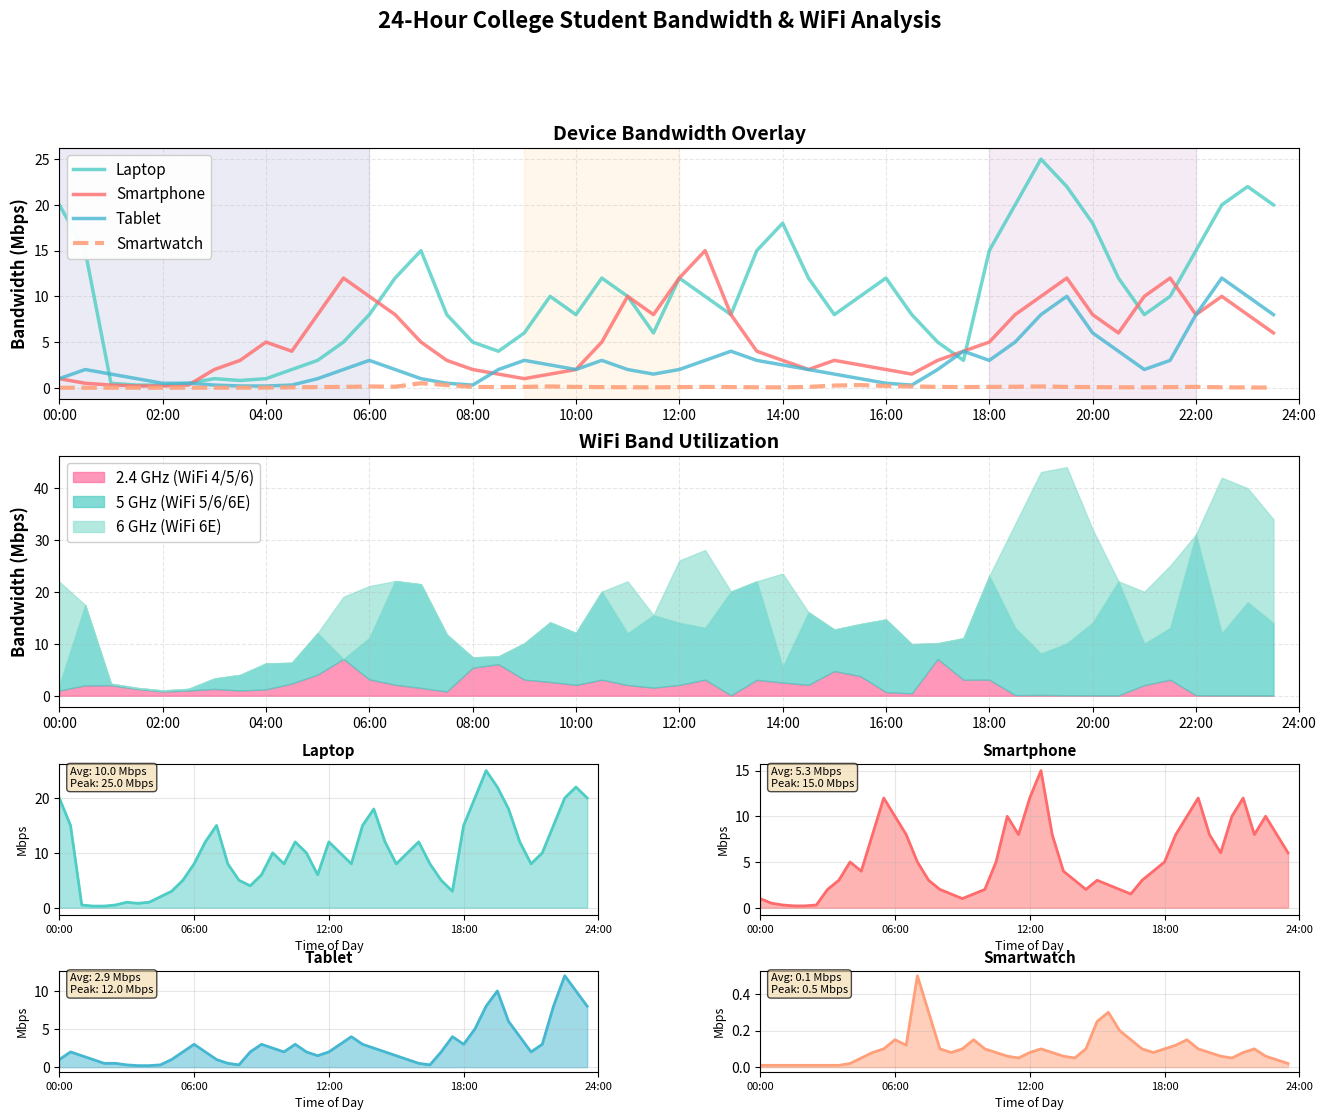
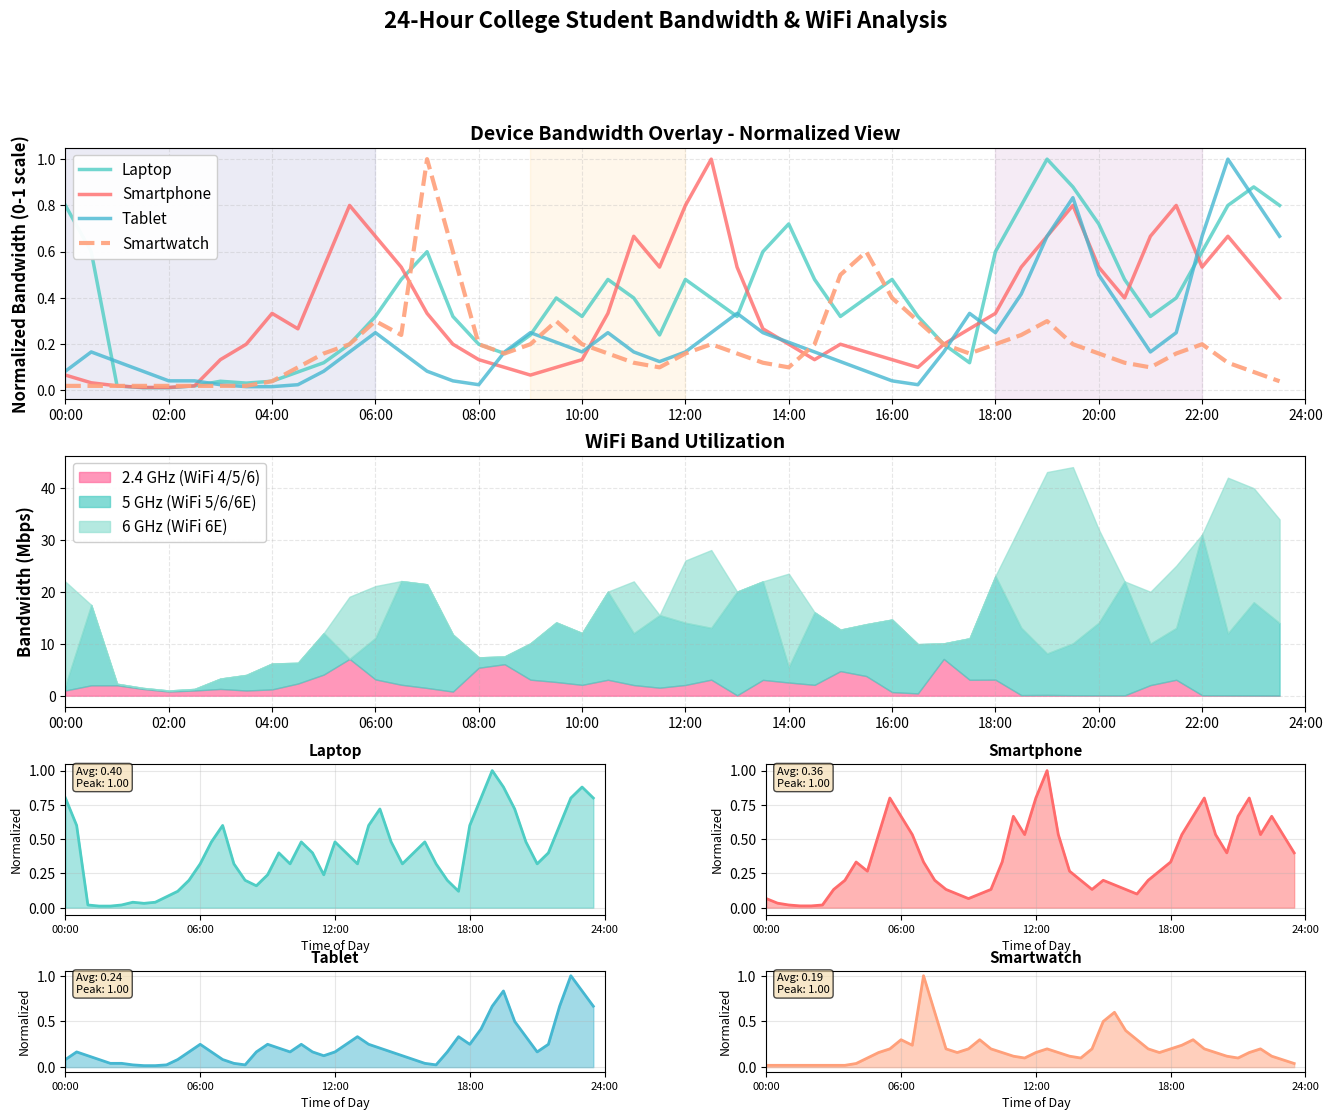

Reproduce these figures in Python, in order.
## Version 3 
import matplotlib.pyplot as plt
import numpy as np
from matplotlib.patches import Rectangle
import matplotlib.dates as mdates
from datetime import datetime, timedelta

class CollegeStudentBandwidthModel:
    """
    Models 24-hour bandwidth consumption for a college student with multiple devices.
    Can be used standalone or integrated into larger network planning tools.
    """
    
    def __init__(self):
        self.hours = np.arange(0, 24, 0.5)  # 30-minute intervals (48 points)
        self.devices = {
            'smartphone': {'color': '#FF6B6B', 'label': 'Smartphone', 'line_style': '-'},
            'laptop': {'color': '#4ECDC4', 'label': 'Laptop', 'line_style': '-'},
            'tablet': {'color': '#45B7D1', 'label': 'Tablet', 'line_style': '-'},
            'smartwatch': {'color': '#FFA07A', 'label': 'Smartwatch', 'line_style': '--'}
        }
        
        # Initialize bandwidth data
        self.bandwidth_data = self._generate_bandwidth_data()
        self.wifi_band_data = self._generate_wifi_band_data()
        self.activities = self._generate_activity_descriptions()
        
    def _generate_bandwidth_data(self):
        """Generate bandwidth consumption data for each device across 24 hours"""
        data = {}
        
        # Smartphone bandwidth (Mbps) - highly variable throughout day
        smartphone = np.array([
            # 00:00-06:00 (Sleep)
            1, 0.5, 0.3, 0.2, 0.2, 0.3, 2, 3, 5, 4, 8, 12,
            # 06:00-12:00 (Wake up, class)
            10, 8, 5, 3, 2, 1.5, 1, 1.5, 2, 5, 10, 8,
            # 12:00-18:00 (Lunch, study, gym)
            12, 15, 8, 4, 3, 2, 3, 2.5, 2, 1.5, 3, 4,
            # 18:00-24:00 (Evening social/entertainment)
            5, 8, 10, 12, 8, 6, 10, 12, 8, 10, 8, 6
        ])
        
        # Laptop bandwidth (Mbps) - peaks during work/streaming
        laptop = np.array([
            # 00:00-06:00 (Sleep/streaming late)
            20, 15, 0.5, 0.3, 0.3, 0.5, 1, 0.8, 1, 2, 3, 5,
            # 06:00-12:00 (Morning prep, classes)
            8, 12, 15, 8, 5, 4, 6, 10, 8, 12, 10, 6,
            # 12:00-18:00 (Lunch video, library study)
            12, 10, 8, 15, 18, 12, 8, 10, 12, 8, 5, 3,
            # 18:00-24:00 (Heavy usage - homework, streaming, gaming)
            15, 20, 25, 22, 18, 12, 8, 10, 15, 20, 22, 20
        ])
        
        # Tablet bandwidth (Mbps) - supplemental device
        tablet = np.array([
            # 00:00-06:00 (Sleep/updates)
            1, 2, 1.5, 1, 0.5, 0.5, 0.3, 0.2, 0.2, 0.3, 1, 2,
            # 06:00-12:00 (Morning check, class notes)
            3, 2, 1, 0.5, 0.3, 2, 3, 2.5, 2, 3, 2, 1.5,
            # 12:00-18:00 (Reading, study)
            2, 3, 4, 3, 2.5, 2, 1.5, 1, 0.5, 0.3, 2, 4,
            # 18:00-24:00 (Light evening use, streaming)
            3, 5, 8, 10, 6, 4, 2, 3, 8, 12, 10, 8
        ])
        
        # Smartwatch bandwidth (Mbps) - consistent low usage
        smartwatch = np.array([
            # 00:00-06:00 (Sleep tracking)
            0.01, 0.01, 0.01, 0.01, 0.01, 0.01, 0.01, 0.01, 0.02, 0.05, 0.08, 0.1,
            # 06:00-12:00 (Morning sync, notifications)
            0.15, 0.12, 0.5, 0.3, 0.1, 0.08, 0.1, 0.15, 0.1, 0.08, 0.06, 0.05,
            # 12:00-18:00 (Activity tracking)
            0.08, 0.1, 0.08, 0.06, 0.05, 0.1, 0.25, 0.3, 0.2, 0.15, 0.1, 0.08,
            # 18:00-24:00 (Evening notifications)
            0.1, 0.12, 0.15, 0.1, 0.08, 0.06, 0.05, 0.08, 0.1, 0.06, 0.04, 0.02
        ])
        
        data['smartphone'] = smartphone
        data['laptop'] = laptop
        data['tablet'] = tablet
        data['smartwatch'] = smartwatch
        
        return data
    
    def _generate_wifi_band_data(self):
        """Generate WiFi band usage data (2.4GHz, 5GHz, 6GHz) across 24 hours"""
        # Initialize with zeros
        band_data = {
            '2.4GHz': np.zeros(48),
            '5GHz': np.zeros(48),
            '6GHz': np.zeros(48)
        }
        
        for i in range(48):
            hour = i / 2.0
            
            # Smartwatch always on 2.4GHz
            band_data['2.4GHz'][i] += self.bandwidth_data['smartwatch'][i]
            
            # Smartphone: 5GHz most of the time, 6GHz for heavy usage
            phone_bw = self.bandwidth_data['smartphone'][i]
            if phone_bw > 8:  # Heavy usage -> 6GHz
                band_data['6GHz'][i] += phone_bw
            else:
                band_data['5GHz'][i] += phone_bw
            
            # Laptop: Prefers 6GHz for high bandwidth, 5GHz otherwise
            laptop_bw = self.bandwidth_data['laptop'][i]
            if laptop_bw > 15:  # 4K streaming, gaming -> 6GHz
                band_data['6GHz'][i] += laptop_bw
            elif laptop_bw > 5:  # Normal work -> 5GHz
                band_data['5GHz'][i] += laptop_bw
            else:  # Low usage/sleep -> 2.4GHz (lower power)
                band_data['2.4GHz'][i] += laptop_bw
            
            # Tablet: WiFi 6 capable (5GHz), uses 2.4GHz when idle
            tablet_bw = self.bandwidth_data['tablet'][i]
            if tablet_bw > 3:
                band_data['5GHz'][i] += tablet_bw
            else:
                band_data['2.4GHz'][i] += tablet_bw
            
            # During gym time (15:00-16:00), phone may use 2.4GHz for better range
            if 15 <= hour < 16:
                # Move phone from 5GHz to 2.4GHz
                if phone_bw <= 8:
                    band_data['5GHz'][i] -= phone_bw
                    band_data['2.4GHz'][i] += phone_bw
        
        return band_data
    
    def _generate_activity_descriptions(self):
        """Generate detailed activity descriptions for each time slot"""
        activities = []
        
        # 00:00-06:00
        activities.extend([
            "00:00 - Streaming Netflix 4K in bed (Laptop)\nMessaging friends (Phone)\nSleep prep (Watch)",
            "00:30 - Finishing movie, winding down\nLate night social media scroll (Phone)",
            "01:00 - Devices entering sleep mode\nCloud photo backup starting (Phone)",
            "01:30 - Deep sleep mode\nBackground system updates (Laptop)",
            "02:00 - Sleep tracking active (Watch)\nScheduled cloud backup (Phone, Tablet)",
            "02:30 - Minimal network activity\nPeriodic sync checks",
            "03:00 - Deep sleep continues\niCloud/Google backup window (Phone)",
            "03:30 - Background maintenance\nApp updates downloading",
            "04:00 - Continued backup sync\nOS updates (Laptop)",
            "04:30 - Low activity period\nBackup completion",
            "05:00 - Pre-wake prep\nCalendar/email pre-sync",
            "05:30 - System wake routines\nWeather/news cache update"
        ])
        
        # 06:00-12:00
        activities.extend([
            "06:00 - ALARM! First phone check in bed\nEmail sync, Instagram scroll, news apps",
            "06:30 - Getting ready routine\nSpotify streaming (Phone)\nMorning health sync (Watch)",
            "07:00 - Breakfast time\nPodcast listening\nBackground app refresh",
            "07:30 - Pre-class prep begins\nDownloading lecture slides (Laptop)\nLMS access, Canvas/Blackboard",
            "08:00 - Reviewing notes\nPDF textbook download (Tablet)\nClass schedule check (Phone)",
            "08:30 - Walking to class\nTransition to campus WiFi\nMusic streaming continues",
            "09:00 - First lecture starts\nCloud note-taking (Laptop: Google Docs)\nDigital textbook (Tablet)",
            "09:30 - Lecture continues\nReference materials lookup\nLecture recording stream",
            "10:00 - Class wrapping up\nSaving notes to cloud\nQuick email check",
            "10:30 - BREAK - Coffee & social media\nInstagram, TikTok, Snapchat (Phone)\nHeavy short-form video",
            "11:00 - Second class (Discussion seminar)\nCollaborative doc editing\nScreen share viewing",
            "11:30 - Active class participation\nReal-time research during discussion\nFact-checking"
        ])
        
        # 12:00-18:00
        activities.extend([
            "12:00 - Lunch at dining hall\nYouTube videos while eating (Phone)\nSocial media catch-up",
            "12:30 - Lunch continues\nGroup chat conversations\nPlanning afternoon",
            "13:00 - Library study session begins\nAcademic database research (Laptop)\nJSTOR, PubMed access",
            "13:30 - Deep research mode\nPDF journal downloads\nReference manager sync",
            "14:00 - Writing research paper\nGoogle Docs collaboration\nSpotify background music",
            "14:30 - Continued writing\nMultiple reference tabs open\nCitation management",
            "15:00 - Gym time!\nFitness tracking (Watch)\nWorkout app sync",
            "15:30 - Workout continues\nMusic streaming (mostly offline)\nQuick social checks between sets",
            "16:00 - Post-gym, heading back\nCampus to dorm WiFi transition\nMusic continues",
            "16:30 - Quick shower\nDevices reconnecting to dorm WiFi\nDay's data syncing",
            "17:00 - Homework starts\nVideo tutorials (YouTube EDU)\nCoding environment active",
            "17:30 - Intensive project work\nMultiple browser tabs\nCloud storage sync"
        ])
        
        # 18:00-24:00
        activities.extend([
            "18:00 - Homework continues\nGitHub activity\nMulti-device productivity",
            "18:30 - Dinner time!\nNetflix/YouTube during meal\nTexting friends",
            "19:00 - Dinner entertainment\nStreaming content\nSocial media browsing",
            "19:30 - Study group video call\nZoom/Discord 1080p\nScreen sharing, collaborative docs",
            "20:00 - Video call continues\nNote-taking during call\nShared presentations",
            "20:30 - Call wrapping up\nFinalizing group notes\nScheduling next session",
            "21:00 - Social/Gaming hour\nOnline gaming OR Reddit/YouTube\nDiscord voice chat",
            "21:30 - Continued gaming/social\nHeavy social media\nCasual mobile games (Tablet)",
            "22:00 - Evening wind-down\n4K streaming (Netflix/Prime/Disney+)\nMessaging friends",
            "22:30 - Binge watching continues\nTwitch stream alternative\nLast social checks",
            "23:00 - Pre-sleep routine\nFinal TikTok/Instagram scroll\nMeditation app",
            "23:30 - Getting ready for bed\nSetting alarms\nDevices moving to sleep mode"
        ])
        
        return activities
    
    def get_total_bandwidth(self):
        """Calculate total bandwidth across all devices"""
        total = np.zeros_like(self.hours)
        for device in self.bandwidth_data.values():
            total += device
        return total
    
    def plot_overlaid_devices(self, figsize=(16, 12), normalize=False):
        """Create visualization with overlaid device lines and WiFi band breakdown"""
        fig = plt.figure(figsize=figsize)
        gs = fig.add_gridspec(4, 2, height_ratios=[2.5, 2.5, 1.5, 1], hspace=0.3, wspace=0.3)
        
        # Main overlaid plot
        ax_overlay = fig.add_subplot(gs[0, :])
        
        # Normalize data if requested
        if normalize:
            plot_data = {}
            for device, data in self.bandwidth_data.items():
                max_val = np.max(data)
                if max_val > 0:
                    plot_data[device] = data / max_val
                else:
                    plot_data[device] = data
            ylabel = 'Normalized Bandwidth (0-1 scale)'
            title_suffix = ' - Normalized View'
        else:
            plot_data = self.bandwidth_data
            ylabel = 'Bandwidth (Mbps)'
            title_suffix = ''
        
        # Plot each device as overlay
        for device in ['laptop', 'smartphone', 'tablet', 'smartwatch']:
            color = self.devices[device]['color']
            label = self.devices[device]['label']
            style = self.devices[device]['line_style']
            
            if device == 'smartwatch':
                # Thicker line for visibility
                ax_overlay.plot(self.hours, plot_data[device], color=color, 
                              linewidth=3, alpha=0.9, label=label, linestyle=style)
            else:
                ax_overlay.plot(self.hours, plot_data[device], color=color, 
                              linewidth=2.5, alpha=0.8, label=label, linestyle=style)
        
        ax_overlay.set_ylabel(ylabel, fontsize=12, fontweight='bold')
        ax_overlay.set_title(f'Device Bandwidth Overlay{title_suffix}', 
                           fontsize=14, fontweight='bold')
        ax_overlay.legend(loc='upper left', framealpha=0.95, fontsize=11)
        ax_overlay.grid(True, alpha=0.3, linestyle='--')
        ax_overlay.set_xlim(0, 24)
        ax_overlay.set_xticks(range(0, 25, 2))
        ax_overlay.set_xticklabels([f'{h:02d}:00' for h in range(0, 25, 2)])
        
        # Add time-of-day shading
        ax_overlay.axvspan(0, 6, alpha=0.08, color='navy')
        ax_overlay.axvspan(9, 12, alpha=0.08, color='orange')
        ax_overlay.axvspan(18, 22, alpha=0.08, color='purple')
        
        # WiFi band stacked area chart
        ax_bands = fig.add_subplot(gs[1, :])
        
        band_colors = {
            '2.4GHz': '#FF6B9D',
            '5GHz': '#4ECDC4',
            '6GHz': '#95E1D3'
        }
        
        ax_bands.fill_between(self.hours, 0, self.wifi_band_data['2.4GHz'],
                             color=band_colors['2.4GHz'], alpha=0.7, label='2.4 GHz (WiFi 4/5/6)')
        
        base = self.wifi_band_data['2.4GHz'].copy()
        ax_bands.fill_between(self.hours, base, base + self.wifi_band_data['5GHz'],
                             color=band_colors['5GHz'], alpha=0.7, label='5 GHz (WiFi 5/6/6E)')
        
        base += self.wifi_band_data['5GHz']
        ax_bands.fill_between(self.hours, base, base + self.wifi_band_data['6GHz'],
                             color=band_colors['6GHz'], alpha=0.7, label='6 GHz (WiFi 6E)')
        
        ax_bands.set_ylabel('Bandwidth (Mbps)', fontsize=12, fontweight='bold')
        ax_bands.set_title('WiFi Band Utilization', fontsize=14, fontweight='bold')
        ax_bands.legend(loc='upper left', framealpha=0.95, fontsize=11)
        ax_bands.grid(True, alpha=0.3, linestyle='--')
        ax_bands.set_xlim(0, 24)
        ax_bands.set_xticks(range(0, 25, 2))
        ax_bands.set_xticklabels([f'{h:02d}:00' for h in range(0, 25, 2)])
        
        # Individual device breakouts (2x2 grid)
        devices = ['laptop', 'smartphone', 'tablet', 'smartwatch']
        
        for idx, device in enumerate(devices):
            row = 2 + idx // 2
            col = idx % 2
            ax = fig.add_subplot(gs[row, col])
            
            data = plot_data[device]
            color = self.devices[device]['color']
            
            ax.fill_between(self.hours, 0, data, color=color, alpha=0.5)
            ax.plot(self.hours, data, color=color, linewidth=2)
            
            ax.set_title(f"{self.devices[device]['label']}", 
                        fontsize=11, fontweight='bold')
            ax.set_xlabel('Time of Day', fontsize=9)
            if normalize:
                ax.set_ylabel('Normalized', fontsize=9)
            else:
                ax.set_ylabel('Mbps', fontsize=9)
            ax.grid(True, alpha=0.3)
            ax.set_xlim(0, 24)
            ax.set_xticks(range(0, 25, 6))
            ax.set_xticklabels([f'{h:02d}:00' for h in range(0, 25, 6)], fontsize=8)
            
            # Add statistics
            if normalize:
                avg = np.mean(data)
                peak = np.max(data)
                ax.text(0.02, 0.98, f'Avg: {avg:.2f}\nPeak: {peak:.2f}',
                       transform=ax.transAxes, fontsize=8,
                       verticalalignment='top',
                       bbox=dict(boxstyle='round', facecolor='wheat', alpha=0.7))
            else:
                avg = np.mean(self.bandwidth_data[device])
                peak = np.max(self.bandwidth_data[device])
                ax.text(0.02, 0.98, f'Avg: {avg:.1f} Mbps\nPeak: {peak:.1f} Mbps',
                       transform=ax.transAxes, fontsize=8,
                       verticalalignment='top',
                       bbox=dict(boxstyle='round', facecolor='wheat', alpha=0.7))
        
        plt.suptitle('24-Hour College Student Bandwidth & WiFi Analysis', 
                    fontsize=16, fontweight='bold', y=0.995)
        
        # Store axes for hover functionality
        self.fig = fig
        self.ax_overlay = ax_overlay
        self.ax_bands = ax_bands
        
        # Add interactive annotation
        self.annotation = ax_overlay.annotate('', xy=(0, 0), xytext=(20, 20),
                                              textcoords='offset points',
                                              bbox=dict(boxstyle='round,pad=0.8', 
                                                       fc='yellow', alpha=0.95,
                                                       edgecolor='black', linewidth=1.5),
                                              arrowprops=dict(arrowstyle='->', 
                                                            connectionstyle='arc3,rad=0.2',
                                                            color='black', linewidth=2),
                                              fontsize=9, visible=False, zorder=100,
                                              fontfamily='monospace')
        
        # Connect hover event
        fig.canvas.mpl_connect('motion_notify_event', self._on_hover)
        
        return fig
    
    def _on_hover(self, event):
        """Handle mouse hover events to show activity details"""
        if event.inaxes in [self.ax_overlay, self.ax_bands]:
            x = event.xdata
            if x is not None and 0 <= x < 24:
                # Find closest time slot
                idx = min(int(x * 2), 47)  # Ensure we don't exceed array bounds
                
                # Get bandwidth values
                total = self.get_total_bandwidth()[idx]
                laptop = self.bandwidth_data['laptop'][idx]
                phone = self.bandwidth_data['smartphone'][idx]
                tablet = self.bandwidth_data['tablet'][idx]
                watch = self.bandwidth_data['smartwatch'][idx]
                
                # Get WiFi band info
                band_24 = self.wifi_band_data['2.4GHz'][idx]
                band_5 = self.wifi_band_data['5GHz'][idx]
                band_6 = self.wifi_band_data['6GHz'][idx]
                
                # Format annotation text
                time_str = f"{int(x):02d}:{int((x % 1) * 60):02d}"
                text = f"⏰ {time_str}\n"
                text += f"━━━━━━━━━━━━━━━━━\n"
                text += f"Total: {total:.1f} Mbps\n\n"
                text += f"📱 Phone:  {phone:5.1f} Mbps\n"
                text += f"💻 Laptop: {laptop:5.1f} Mbps\n"
                text += f"📱 Tablet: {tablet:5.1f} Mbps\n"
                text += f"⌚ Watch:  {watch:5.2f} Mbps\n"
                text += f"━━━━━━━━━━━━━━━━━\n"
                text += f"📡 2.4GHz: {band_24:5.1f} Mbps\n"
                text += f"📡 5GHz:   {band_5:5.1f} Mbps\n"
                text += f"📡 6GHz:   {band_6:5.1f} Mbps\n"
                text += f"━━━━━━━━━━━━━━━━━\n"
                text += f"🎯 {self.activities[idx]}"
                
                self.annotation.set_text(text)
                self.annotation.xy = (x, total if event.inaxes == self.ax_overlay 
                                      else band_24 + band_5 + band_6)
                self.annotation.set_visible(True)
                event.inaxes.figure.canvas.draw_idle()
            else:
                self.annotation.set_visible(False)
                event.inaxes.figure.canvas.draw_idle()
        else:
            if hasattr(self, 'annotation'):
                self.annotation.set_visible(False)
                if event.inaxes:
                    event.inaxes.figure.canvas.draw_idle()
    
    def get_statistics(self):
        """Calculate and return key statistics"""
        total = self.get_total_bandwidth()
        
        stats = {
            'peak_bandwidth': np.max(total),
            'peak_time': self.hours[np.argmax(total)],
            'average_bandwidth': np.mean(total),
            'total_daily_data_gb': np.sum(total) * 0.5 * 3600 / (8 * 1024),  # Convert to GB
            'device_contributions': {
                device: {
                    'average_mbps': np.mean(data),
                    'peak_mbps': np.max(data),
                    'percentage_of_total': (np.sum(data) / np.sum(total)) * 100
                }
                for device, data in self.bandwidth_data.items()
            },
            'wifi_band_usage': {
                band: {
                    'average_mbps': np.mean(data),
                    'peak_mbps': np.max(data),
                    'percentage_of_total': (np.sum(data) / np.sum(total)) * 100
                }
                for band, data in self.wifi_band_data.items()
            }
        }
        
        return stats
    
    def print_statistics(self):
        """Print formatted statistics"""
        stats = self.get_statistics()
        
        print("=" * 70)
        print("COLLEGE STUDENT BANDWIDTH ANALYSIS")
        print("=" * 70)
        print(f"\n📊 Overall Statistics:")
        print(f"  Peak Bandwidth: {stats['peak_bandwidth']:.1f} Mbps at {int(stats['peak_time']):02d}:{int((stats['peak_time'] % 1) * 60):02d}")
        print(f"  Average Bandwidth: {stats['average_bandwidth']:.1f} Mbps")
        print(f"  Estimated Daily Data: {stats['total_daily_data_gb']:.1f} GB")
        
        print(f"\n📱 Device Breakdown:")
        for device, device_stats in stats['device_contributions'].items():
            print(f"\n  {self.devices[device]['label']}:")
            print(f"    Average: {device_stats['average_mbps']:.2f} Mbps")
            print(f"    Peak: {device_stats['peak_mbps']:.1f} Mbps")
            print(f"    % of Total: {device_stats['percentage_of_total']:.1f}%")
        
        print(f"\n📡 WiFi Band Utilization:")
        for band, band_stats in stats['wifi_band_usage'].items():
            print(f"\n  {band}:")
            print(f"    Average: {band_stats['average_mbps']:.2f} Mbps")
            print(f"    Peak: {band_stats['peak_mbps']:.1f} Mbps")
            print(f"    % of Total: {band_stats['percentage_of_total']:.1f}%")
        
        print("\n" + "=" * 70)


# Example usage and demo
if __name__ == "__main__":
    # Create model instance
    model = CollegeStudentBandwidthModel()
    
    # Print statistics
    model.print_statistics()
    
    # Create visualizations
    print("\n" + "=" * 70)
    print("GENERATING VISUALIZATIONS")
    print("=" * 70)
    
    print("\n1. Creating standard bandwidth view...")
    fig1 = model.plot_overlaid_devices(normalize=False)
    
    print("2. Creating normalized view for relative comparison...")
    fig2 = model.plot_overlaid_devices(normalize=True)
    
    # Show plots
    plt.show()
    
    print("\n✅ Visualization complete!")
    print("💡 Hover over charts to see detailed activity and WiFi band info")
    print("📊 Two views generated:")
    print("   - Absolute Mbps values")
    print("   - Normalized (0-1) for relative comparison")
